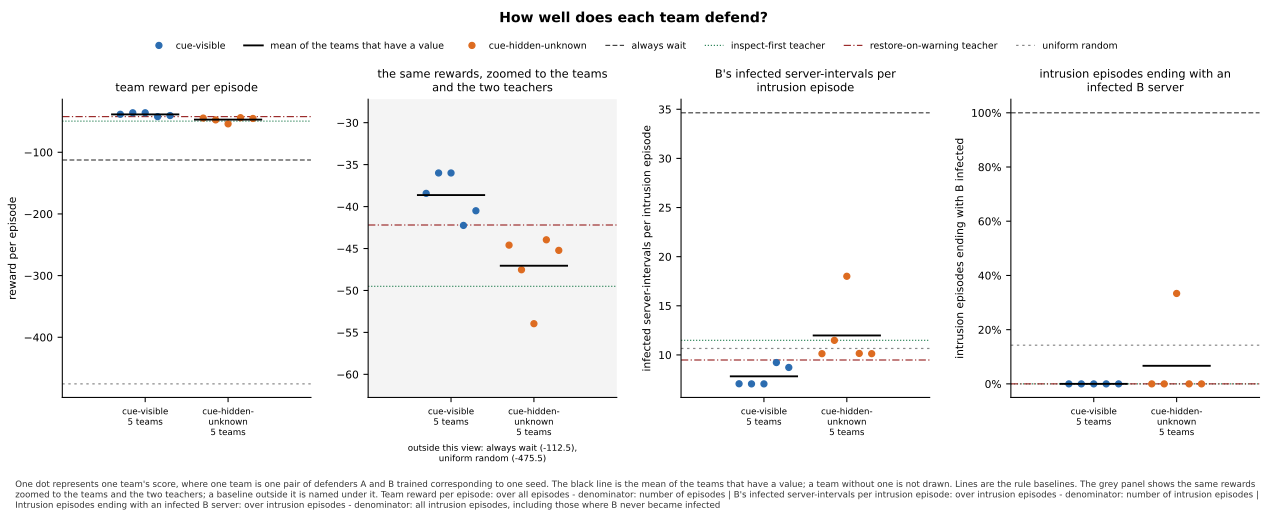

The file beside this chart, header and first rows:
panel, series, seed, x, value, sd, numerator, count, mark
team reward per episode, cue-visible, 0, , -38.43, , , , team
team reward per episode, cue-visible, 1, , -35.99, , , , team
team reward per episode, cue-visible, 2, , -35.99, , , , team
team reward per episode, cue-visible, 3, , -42.25, , , , team
team reward per episode, cue-visible, 4, , -40.5, , , , team
team reward per episode, cue-visible, , , -38.63, , , 5, mean
team reward per episode, cue-hidden-unknown, 0, , -44.6, , , , team
team reward per episode, cue-hidden-unknown, 1, , -47.53, , , , team
team reward per episode, cue-hidden-unknown, 2, , -53.96, , , , team
team reward per episode, cue-hidden-unknown, 3, , -43.96, , , , team
team reward per episode, cue-hidden-unknown, 4, , -45.22, , , , team
team reward per episode, cue-hidden-unknown, , , -47.05, , , 5, mean
team reward per episode, always wait, , , -112.5, , , , baseline
team reward per episode, inspect-first teacher, , , -49.51, , , , baseline
team reward per episode, restore-on-warning teacher, , , -42.19, , , , baseline
team reward per episode, uniform random, , , -475.5, , , , baseline
the same rewards, zoomed to the teams an…, lower limit, , , -62.75, , , , zoom
the same rewards, zoomed to the teams an…, upper limit, , , -27.2, , , , zoom
B's infected server-intervals per intrus…, cue-visible, 0, , 7.063, , , , team
B's infected server-intervals per intrus…, cue-visible, 1, , 7.051, , , , team
B's infected server-intervals per intrus…, cue-visible, 2, , 7.051, , , , team
B's infected server-intervals per intrus…, cue-visible, 3, , 9.222, , , , team
B's infected server-intervals per intrus…, cue-visible, 4, , 8.724, , , , team
B's infected server-intervals per intrus…, cue-visible, , , 7.822, , , 5, mean
B's infected server-intervals per intrus…, cue-hidden-unknown, 0, , 10.12, , , , team
B's infected server-intervals per intrus…, cue-hidden-unknown, 1, , 11.48, , , , team
B's infected server-intervals per intrus…, cue-hidden-unknown, 2, , 18, , , , team
B's infected server-intervals per intrus…, cue-hidden-unknown, 3, , 10.15, , , , team
B's infected server-intervals per intrus…, cue-hidden-unknown, 4, , 10.12, , , , team
B's infected server-intervals per intrus…, cue-hidden-unknown, , , 11.98, , , 5, mean
B's infected server-intervals per intrus…, always wait, , , 34.64, , , , baseline
B's infected server-intervals per intrus…, inspect-first teacher, , , 11.48, , , , baseline
B's infected server-intervals per intrus…, restore-on-warning teacher, , , 9.482, , , , baseline
B's infected server-intervals per intrus…, uniform random, , , 10.65, , , , baseline
intrusion episodes ending with an infect…, cue-visible, 0, , 0.0, , , , team
intrusion episodes ending with an infect…, cue-visible, 1, , 0.0, , , , team
intrusion episodes ending with an infect…, cue-visible, 2, , 0.0, , , , team
intrusion episodes ending with an infect…, cue-visible, 3, , 0.0, , , , team
intrusion episodes ending with an infect…, cue-visible, 4, , 0.0, , , , team
intrusion episodes ending with an infect…, cue-visible, , , 0.0, , , 5, mean
intrusion episodes ending with an infect…, cue-hidden-unknown, 0, , 0.0, , , , team
intrusion episodes ending with an infect…, cue-hidden-unknown, 1, , 0.0, , , , team
intrusion episodes ending with an infect…, cue-hidden-unknown, 2, , 0.3335, , , , team
intrusion episodes ending with an infect…, cue-hidden-unknown, 3, , 0.0, , , , team
intrusion episodes ending with an infect…, cue-hidden-unknown, 4, , 0.0, , , , team
intrusion episodes ending with an infect…, cue-hidden-unknown, , , 0.06671, , , 5, mean
intrusion episodes ending with an infect…, always wait, , , 1.0, , , , baseline
intrusion episodes ending with an infect…, inspect-first teacher, , , 0.0, , , , baseline
intrusion episodes ending with an infect…, restore-on-warning teacher, , , 0.0, , , , baseline
intrusion episodes ending with an infect…, uniform random, , , 0.1428, , , , baseline
